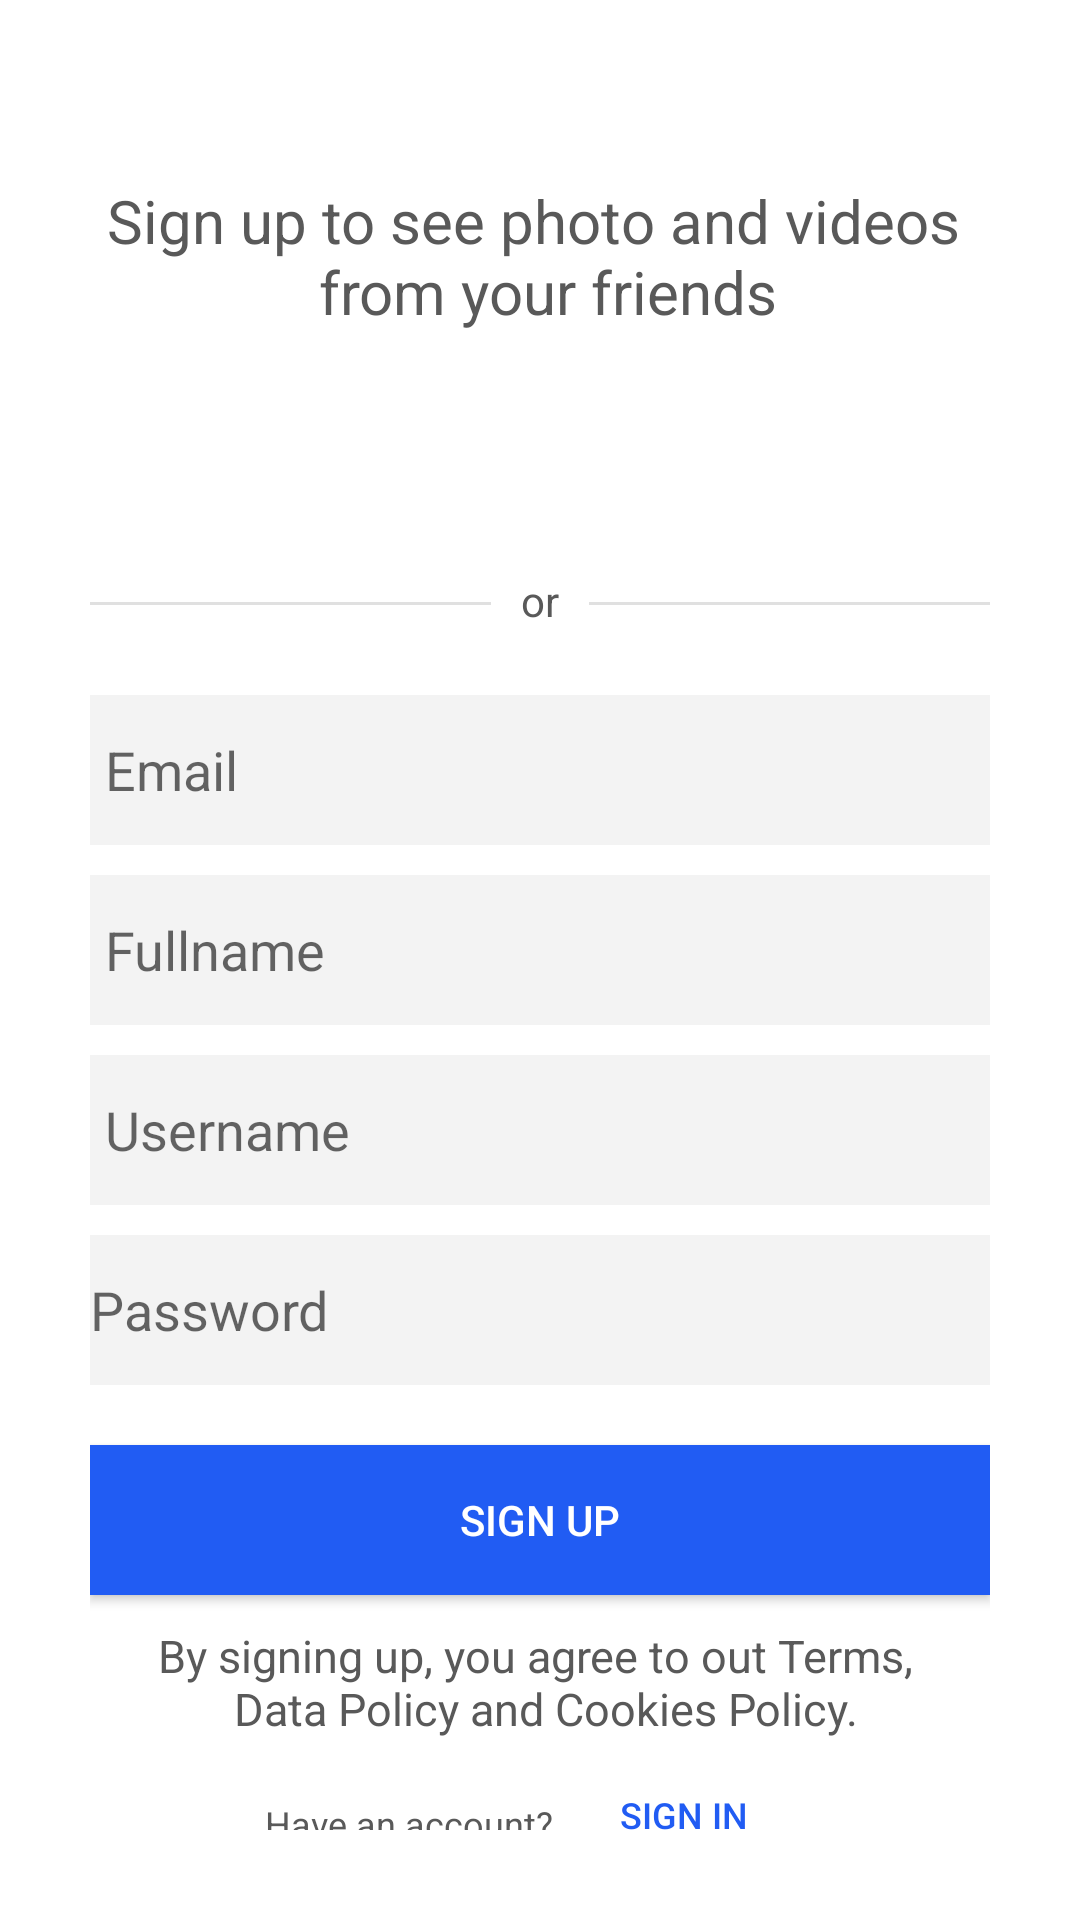

The Android layout XML behind this screen, and the referenced resources:
<!-- AndroidManifest.xml: application theme Theme.Instagram_clone -->
<!-- res/layout/activity_signup.xml -->
<?xml version="1.0" encoding="utf-8"?>
<androidx.constraintlayout.widget.ConstraintLayout xmlns:android="http://schemas.android.com/apk/res/android"
    xmlns:app="http://schemas.android.com/apk/res-auto"
    xmlns:tools="http://schemas.android.com/tools"
    android:layout_width="match_parent"
    android:layout_height="match_parent"
    tools:context=".SignupActivity">

    <LinearLayout
        android:layout_width="match_parent"
        android:layout_height="match_parent"
        android:padding="30dp"
        android:orientation="vertical">

        <ImageView
            android:layout_width="200dp"
            android:layout_height="wrap_content"
            android:layout_gravity="center"
            android:layout_marginTop="20dp"
            tools:srcCompat="@drawable/instagram_logo" />

        <TextView
            android:layout_width="match_parent"
            android:layout_height="wrap_content"
            android:text="@string/logintext"
            android:layout_marginTop="10dp"
            android:layout_marginBottom="10dp"
            android:gravity="center"
            android:textColor="@color/charcoal"
            android:textSize="20dp"/>



        <ImageButton
            android:id="@+id/btn_fblogin"
            android:layout_width="match_parent"
            android:layout_height="50dp"
            android:layout_gravity="center"
            android:layout_marginTop="10dp"
            android:background="@color/transparent"
            android:scaleType="fitXY"
            android:src="@drawable/fb_login" />


        <LinearLayout
            android:layout_width="match_parent"
            android:layout_height="wrap_content"
            android:layout_marginTop="10dp"
            android:orientation="horizontal">

            <View
                android:layout_width="0dp"
                android:layout_height="1dp"
                android:layout_weight="1"
                android:background="@color/gray"
                android:layout_marginTop="10dp"
                android:layout_marginBottom="10dp"/>

            <TextView
                android:layout_width="wrap_content"
                android:layout_height="wrap_content"
                android:textColor="@color/charcoal"
                android:text="or"
                android:textSize="14dp"
                android:layout_marginLeft="10dp"
                android:layout_marginRight="10dp"/>

            <View
                android:layout_width="0dp"
                android:layout_height="1dp"
                android:layout_weight="1"
                android:background="@color/gray"
                android:layout_marginTop="10dp"
                android:layout_marginBottom="10dp"/>
        </LinearLayout>


        <EditText
            android:id="@+id/txt_emailId"
            android:layout_width="match_parent"
            android:layout_height="50dp"
            android:layout_marginTop="20dp"
            android:padding="5dp"
            android:ems="10"
            android:layout_gravity="center"
            android:background="@color/subgray"
            android:inputType="textPersonName"
            android:textColor="@color/charcoal"
            android:hint="Email" />


        <EditText
            android:id="@+id/txt_fullname"
            android:layout_width="match_parent"
            android:layout_height="50dp"
            android:layout_marginTop="10dp"
            android:padding="5dp"
            android:ems="10"
            android:layout_gravity="center"
            android:background="@color/subgray"
            android:inputType="textPersonName"
            android:textColor="@color/charcoal"
            android:hint="Fullname" />


        <EditText
            android:id="@+id/txt_username"
            android:layout_width="match_parent"
            android:layout_height="50dp"
            android:layout_marginTop="10dp"
            android:padding="5dp"
            android:ems="10"
            android:layout_gravity="center"
            android:background="@color/subgray"
            android:inputType="textPersonName"
            android:textColor="@color/charcoal"
            android:hint="Username" />

        <EditText
            android:id="@+id/txt_password"
            android:layout_width="match_parent"
            android:layout_height="50dp"
            android:layout_marginTop="10dp"
            android:ems="10"
            android:inputType="textPassword"
            android:background="@color/subgray"
            android:hint="Password"
            android:textColor="@color/charcoal"
            android:layout_gravity="center" />

        <Button
            android:id="@+id/signupBtn"
            android:layout_width="match_parent"
            android:layout_height="50dp"
            android:text="Sign up"
            android:background="@color/blue"
            android:textColor="@color/white"
            android:layout_marginTop="20dp"
            android:layout_gravity="center" />

        <TextView
            android:layout_width="match_parent"
            android:layout_height="wrap_content"
            android:layout_marginTop="10dp"
            android:layout_marginBottom="10dp"
            android:gravity="center"
            android:text="@string/loginpolicy"
            android:textColor="@color/charcoal"
            android:textSize="15dp" />

        <LinearLayout
            android:layout_width="wrap_content"
            android:layout_height="wrap_content"
            android:layout_marginTop="10dp"
            android:orientation="horizontal"
            android:layout_gravity="center">

            <TextView
                android:layout_width="wrap_content"
                android:layout_height="wrap_content"
                android:text="Have an account?"
                android:layout_gravity="center"
                android:gravity="right"
                android:textSize="12dp"
                android:textColor="@color/charcoal"/>


            <Button
                android:id="@+id/btn_signin"
                android:layout_width="wrap_content"
                android:layout_height="40dp"
                android:text="Sign in"
                android:textColor="@color/blue"
                android:textSize="12dp"
                android:background="@color/transparent"
                android:layout_gravity="center" />

        </LinearLayout>



    </LinearLayout>


</androidx.constraintlayout.widget.ConstraintLayout>
<!-- resources referenced by this layout -->
<resources>
  <color name="blue">#215CF3</color>
  <color name="charcoal">#595959</color>
  <color name="gray">#E0E0E0</color>
  <color name="subgray">#F3F3F3</color>
  <color name="transparent">#00000000 </color>
  <color name="white">#FFFFFFFF</color>
  <string name="loginpolicy">By signing up, you agree to out Terms, \n Data Policy and Cookies Policy.</string>
  <string name="logintext">Sign up to see photo and videos \n from your friends</string>
  <style name="Theme.Instagram_clone" parent="Theme.MaterialComponents.DayNight.NoActionBar">
          
          <item name="colorPrimary">@color/colorPrimary</item>
          <item name="colorPrimaryVariant">@color/colorPrimaryDark</item>
          <item name="colorOnPrimary">@color/white</item>
          
          <item name="colorSecondary">@color/teal_200</item>
          <item name="colorSecondaryVariant">@color/teal_700</item>
          <item name="colorOnSecondary">@color/black</item>
          
          <item name="android:statusBarColor" tools:targetApi="l">?attr/colorPrimaryVariant</item>
          
      </style>
  <color name="colorPrimary">#FF000000</color>
  <color name="colorPrimaryDark">#5c32c7</color>
  <color name="teal_200">#FF03DAC5</color>
  <color name="teal_700">#FF018786</color>
  <color name="black">#FF000000</color>
</resources>
